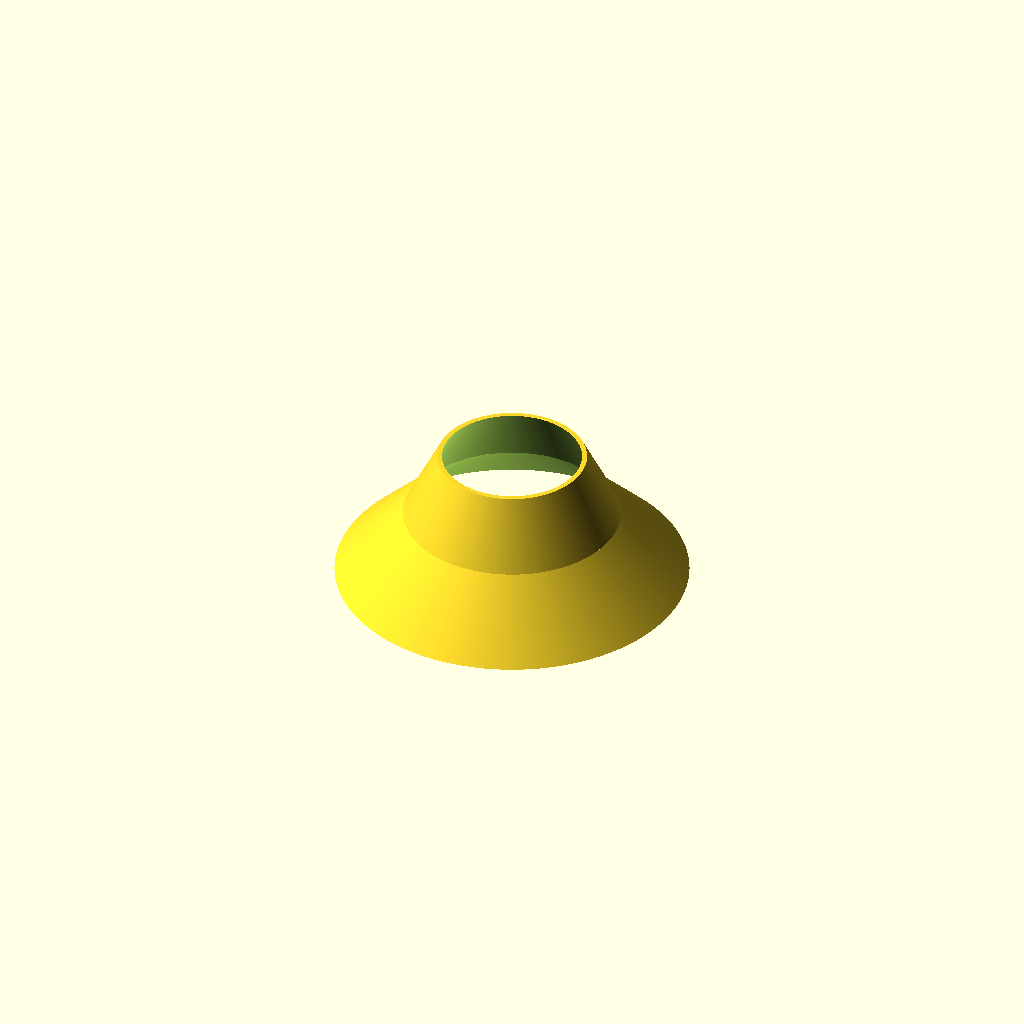
Cell 1: the model at its default parameters.
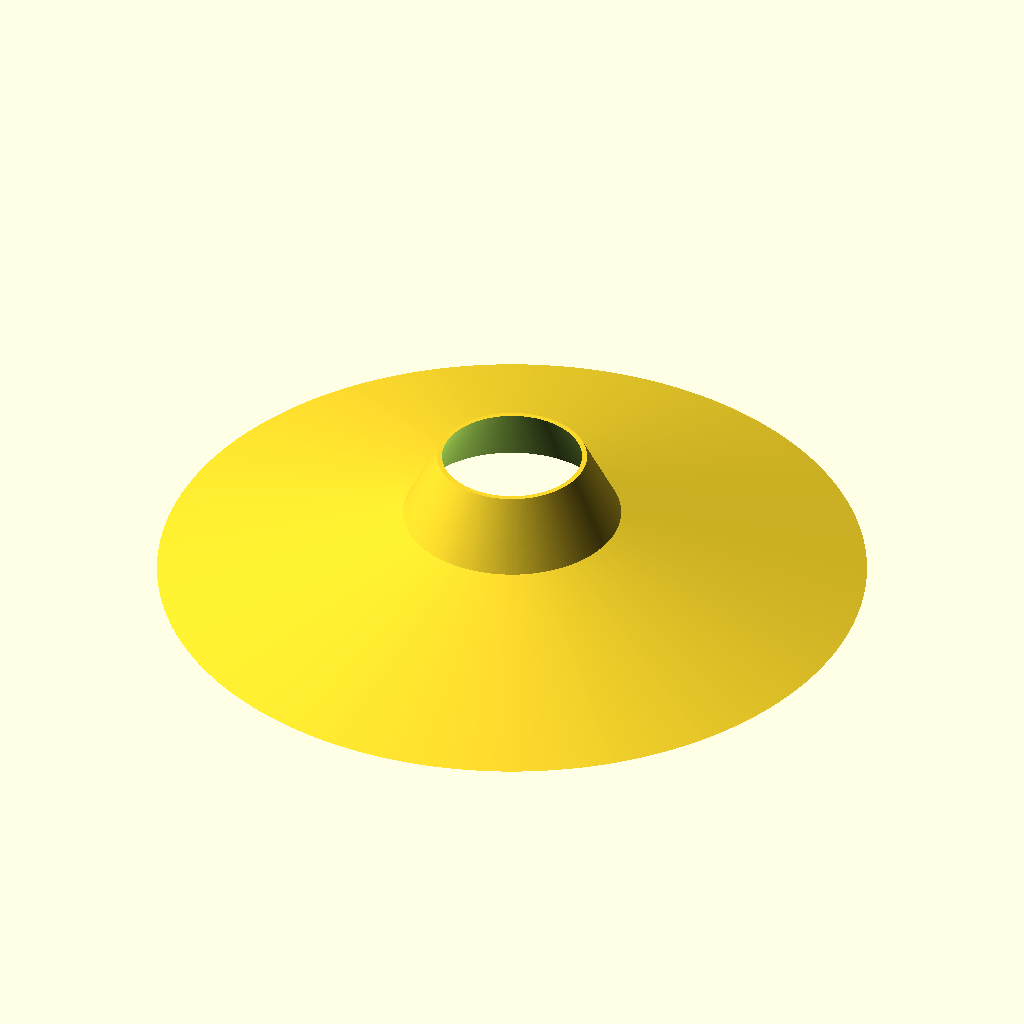
Cell 2 — r1 set to 52, the other parameters unchanged.
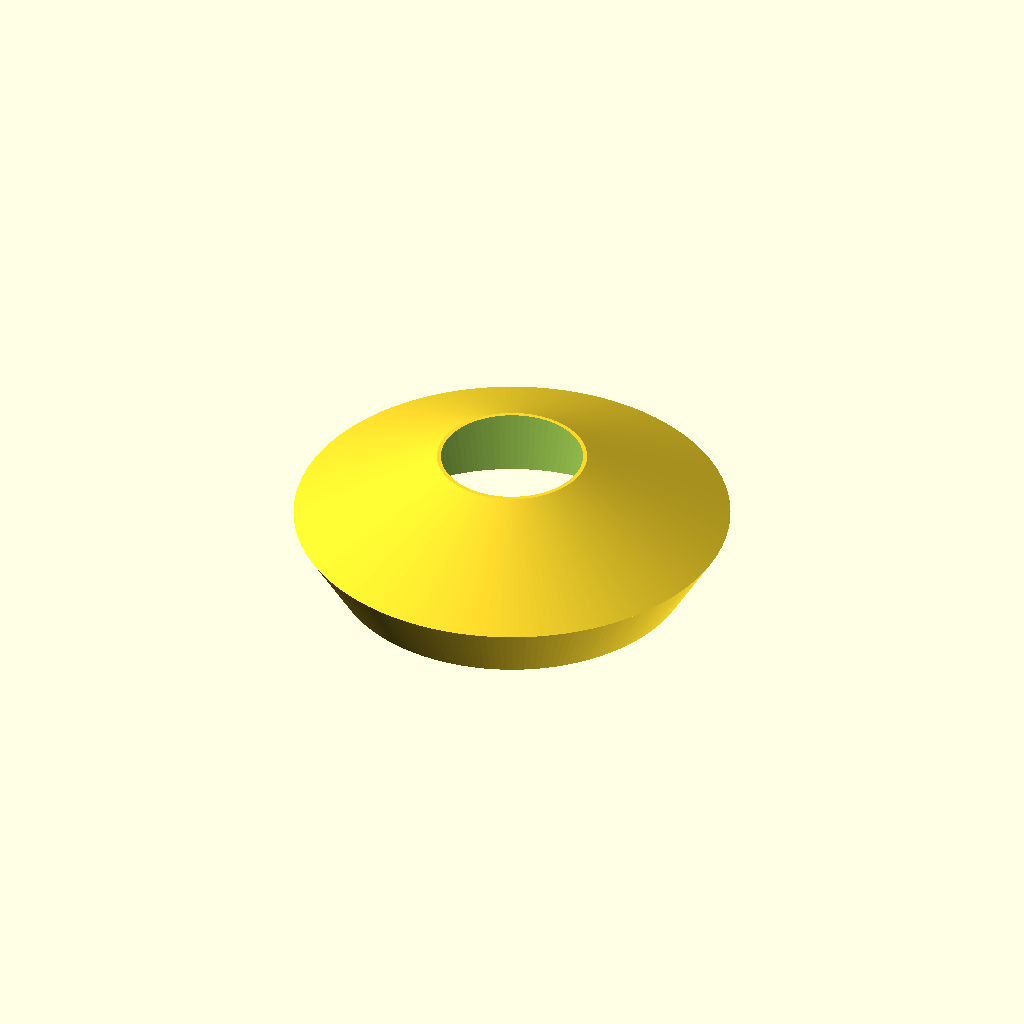
Cell 3: the same model with r2 = 32.
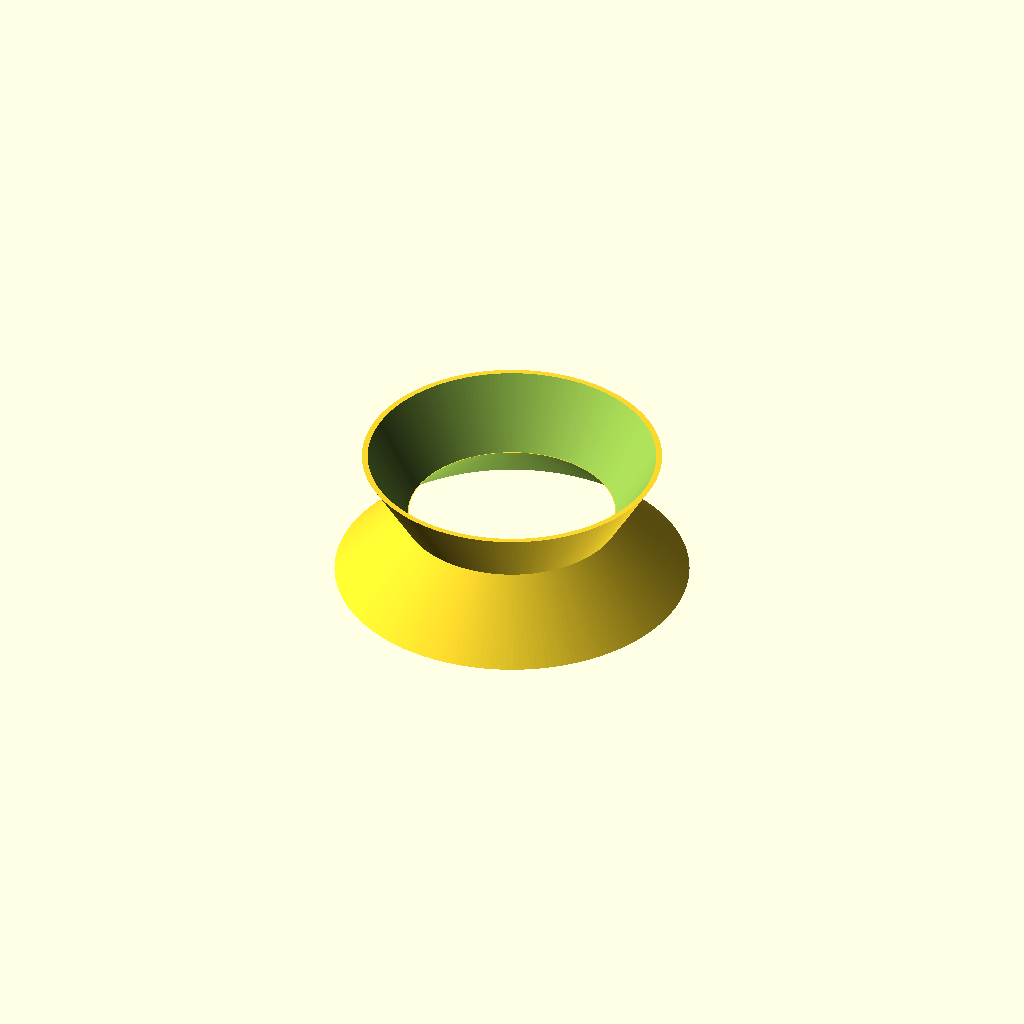
Cell 4: r3 = 22 (everything else at default).
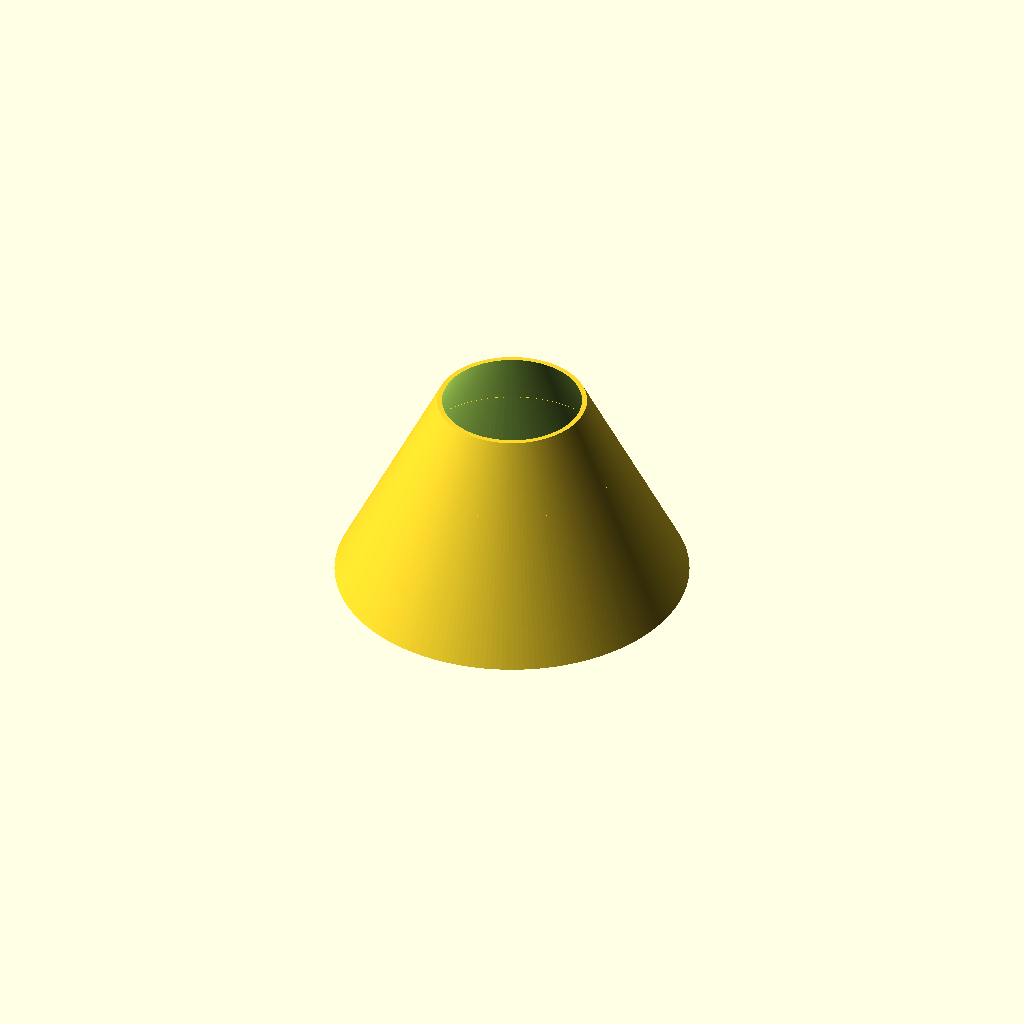
Cell 5: the same model with h1 = 20.
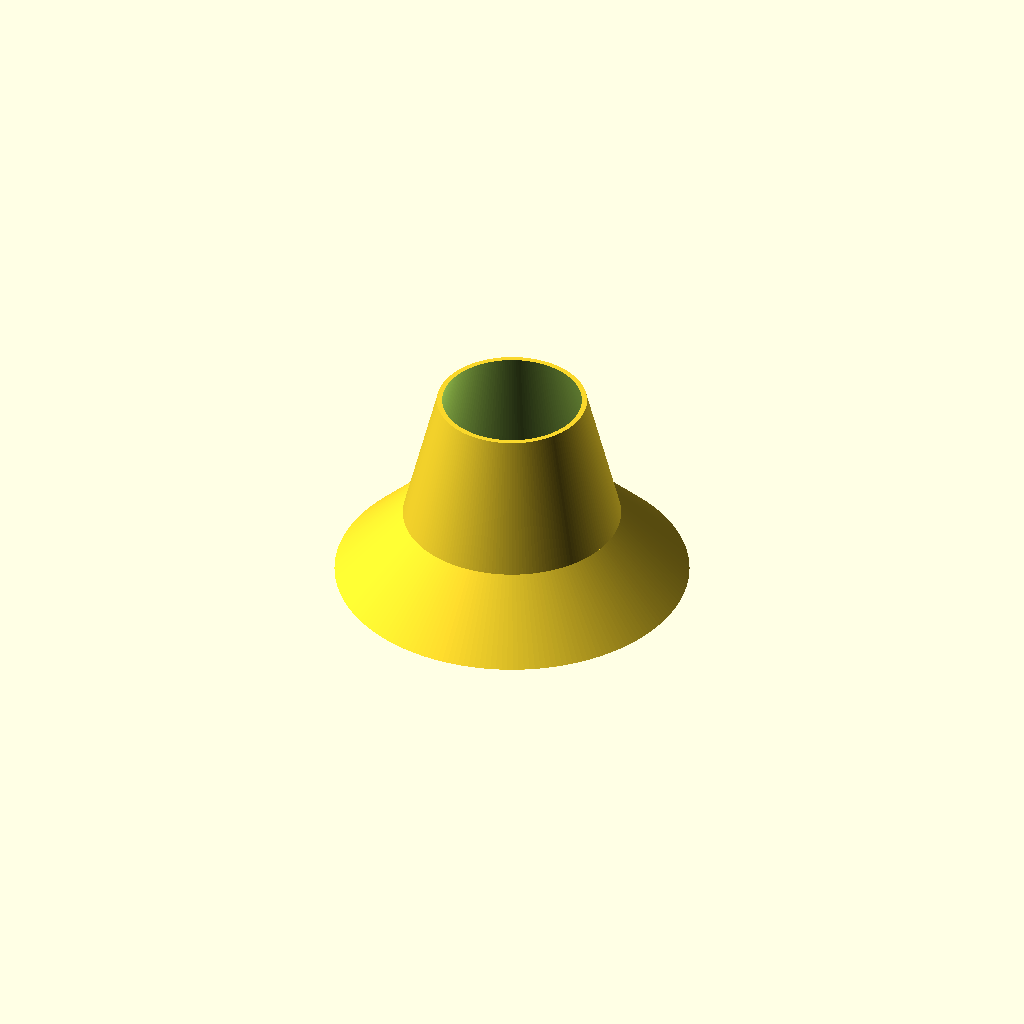
Cell 6: the same model with h2 = 20.
One fixed orthographic camera (rotation 55°, 0°, 25°; colour scheme Cornfield) for every cell.
OpenSCAD source file inputs/thingiverse/files/thing-312271/Volcano-Funnel/VolcanoFunnel.scad:
r1 = 26;
r2 = 16;
r3 = 11;
h1 = 10;
h2 = 10;
extruder_thickness = .4;
thickness = 2*extruder_thickness;
minor_h_offset = 0.1;
$fn=200;

difference()
{
	cylinder(r1=r1, r2=r2, h=h1);
	translate([0, 0, -minor_h_offset]) 
		cylinder(r1=r1-thickness, r2=r2-thickness-.15, h=h1+2*minor_h_offset);
}

translate([0, 0, h1]) difference()
{
	cylinder(r1=r2, r2=r3, h=h2);
	translate([0, 0, -minor_h_offset])
		cylinder(r1=r2-thickness, r2=r3-thickness, h=h2+2*minor_h_offset);
}
	
Customizer parameters (derived from the source; name, type, default, range or options):
r1: number, default 26
r2: number, default 16
r3: number, default 11
h1: number, default 10
h2: number, default 10
extruder_thickness: number, default 0.4
minor_h_offset: number, default 0.1
